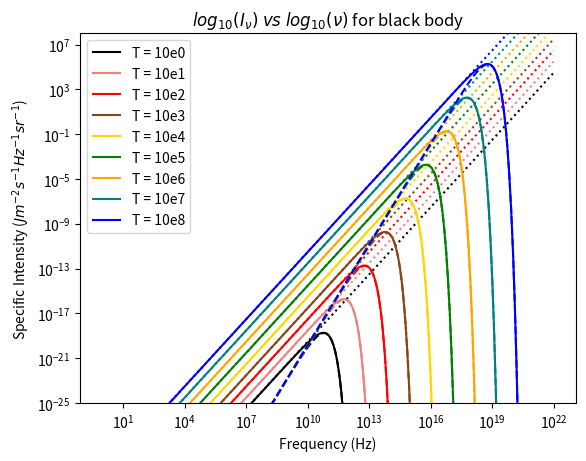

Source code (Python):
from scipy import constants
import math
import numpy as np
import matplotlib.pyplot as plt
h = constants.h
c = constants.c
e = math.e
pi = math.pi
k = constants.k
T = 1

def plank(v):
    return (2*h*v**3/(c**2*(np.exp(h*v/(k*T))-1)))

def reyleigh(v):
    return (2*v**2*k*T/c**2)

def wien(v):
    return (2*h*v**3/(c**2*np.exp(h*v/(k*T))))

t = np.logspace(0,8,9)
v = np.logspace(0,22,500)

color = ['black', 'lightcoral', 'red', 'saddlebrown', 'gold', 'green', 'orange', 'teal', 'blue']
for i in range(len(t)):
    T = t[i]
    plt.plot(v, plank(v),color=color[i],label='T = 10e%d'%i)
    plt.plot(v, reyleigh(v),':',color=color[i])
    plt.plot(v, wien(v),'--',color=color[i])
    plt.yscale('log')
    plt.xscale('log')
plt.title(r'$log_{10}(I_\nu)\;vs\; log_{10}(\nu)$ for black body')
plt.legend()
#plt.xlim([1e2,1e22])
plt.ylim([1e-25,1e8])
plt.ylabel('Specific Intensity ($Jm^{-2}s^{-1}Hz^{-1}sr^{-1}$)')
plt.xlabel('Frequency (Hz)')
plt.savefig('Plot_q5.png')
plt.show()
